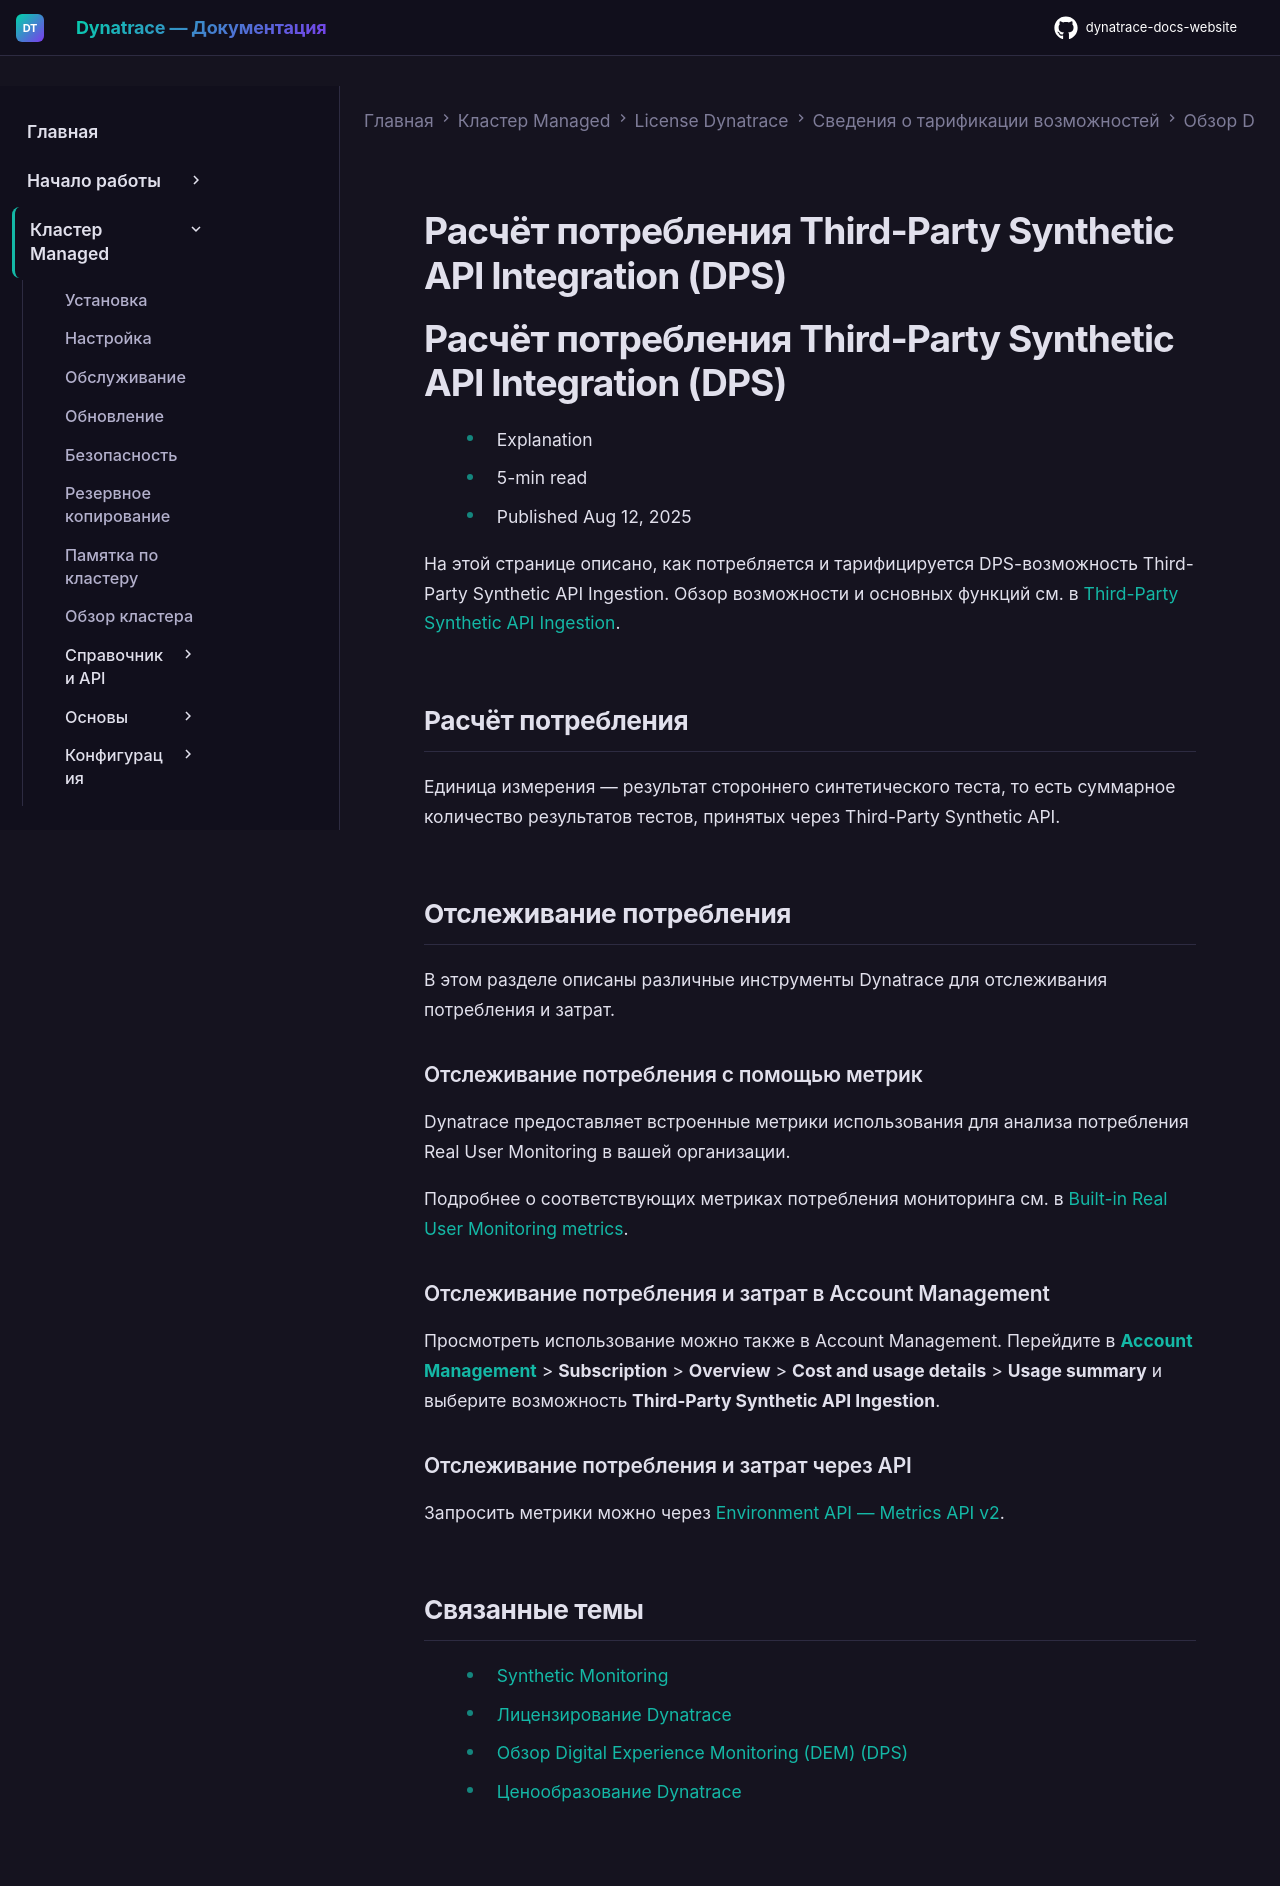

repository: Yerkebulan-Ardabayev/dynatrace-docs-website · page: managed-ru/license/capabilities/digital-experience-monitoring/third-party-api/index.html · generator: mkdocs

---
title: Расчёт потребления Third-Party Synthetic API Integration (DPS)
source: https://docs.dynatrace.com/managed/license/capabilities/digital-experience-monitoring/third-party-api
scraped: 2026-05-12T12:11:48.373244
---

# Расчёт потребления Third-Party Synthetic API Integration (DPS)

# Расчёт потребления Third-Party Synthetic API Integration (DPS)

* Explanation
* 5-min read
* Published Aug 12, 2025

На этой странице описано, как потребляется и тарифицируется DPS-возможность Third-Party Synthetic API Ingestion.
Обзор возможности и основных функций см. в [Third-Party Synthetic API Ingestion](/managed/license/capabilities/digital-experience-monitoring#third-party-synthetic "Learn how Dynatrace Digital Experience Monitoring (DEM) consumption is calculated using the Dynatrace Platform Subscription model.").

## Расчёт потребления

Единица измерения — результат стороннего синтетического теста, то есть суммарное количество результатов тестов, принятых через Third-Party Synthetic API.

## Отслеживание потребления

В этом разделе описаны различные инструменты Dynatrace для отслеживания потребления и затрат.

### Отслеживание потребления с помощью метрик

Dynatrace предоставляет встроенные метрики использования для анализа потребления Real User Monitoring в вашей организации.

Подробнее о соответствующих метриках потребления мониторинга см. в [Built-in Real User Monitoring metrics](/managed/analyze-explore-automate/metrics-classic/built-in-metrics#synthetic "Explore the complete list of built-in Dynatrace metrics.").

### Отслеживание потребления и затрат в Account Management

Просмотреть использование можно также в Account Management.
Перейдите в [**Account Management**](https://myaccount.dynatrace.com/) > **Subscription** > **Overview** > **Cost and usage details** > **Usage summary** и выберите возможность **Third-Party Synthetic API Ingestion**.

### Отслеживание потребления и затрат через API

Запросить метрики можно через [Environment API — Metrics API v2](/managed/dynatrace-api/environment-api/metric-v2 "Retrieve metric information via Metrics v2 API.").

## Связанные темы

* [Synthetic Monitoring](/managed/observe/digital-experience/synthetic-monitoring "Learn about Synthetic Monitoring and how to create a single-URL browser monitor, a browser clickpath, or an HTTP monitor.")
* [Лицензирование Dynatrace](/managed/license "About Dynatrace Platform Subscription (DPS), the licensing model for all Dynatrace capabilities.")
* [Обзор Digital Experience Monitoring (DEM) (DPS)](/managed/license/capabilities/digital-experience-monitoring "Learn how Dynatrace Digital Experience Monitoring (DEM) consumption is calculated using the Dynatrace Platform Subscription model.")
* [Ценообразование Dynatrace](https://www.dynatrace.com/pricing/)
